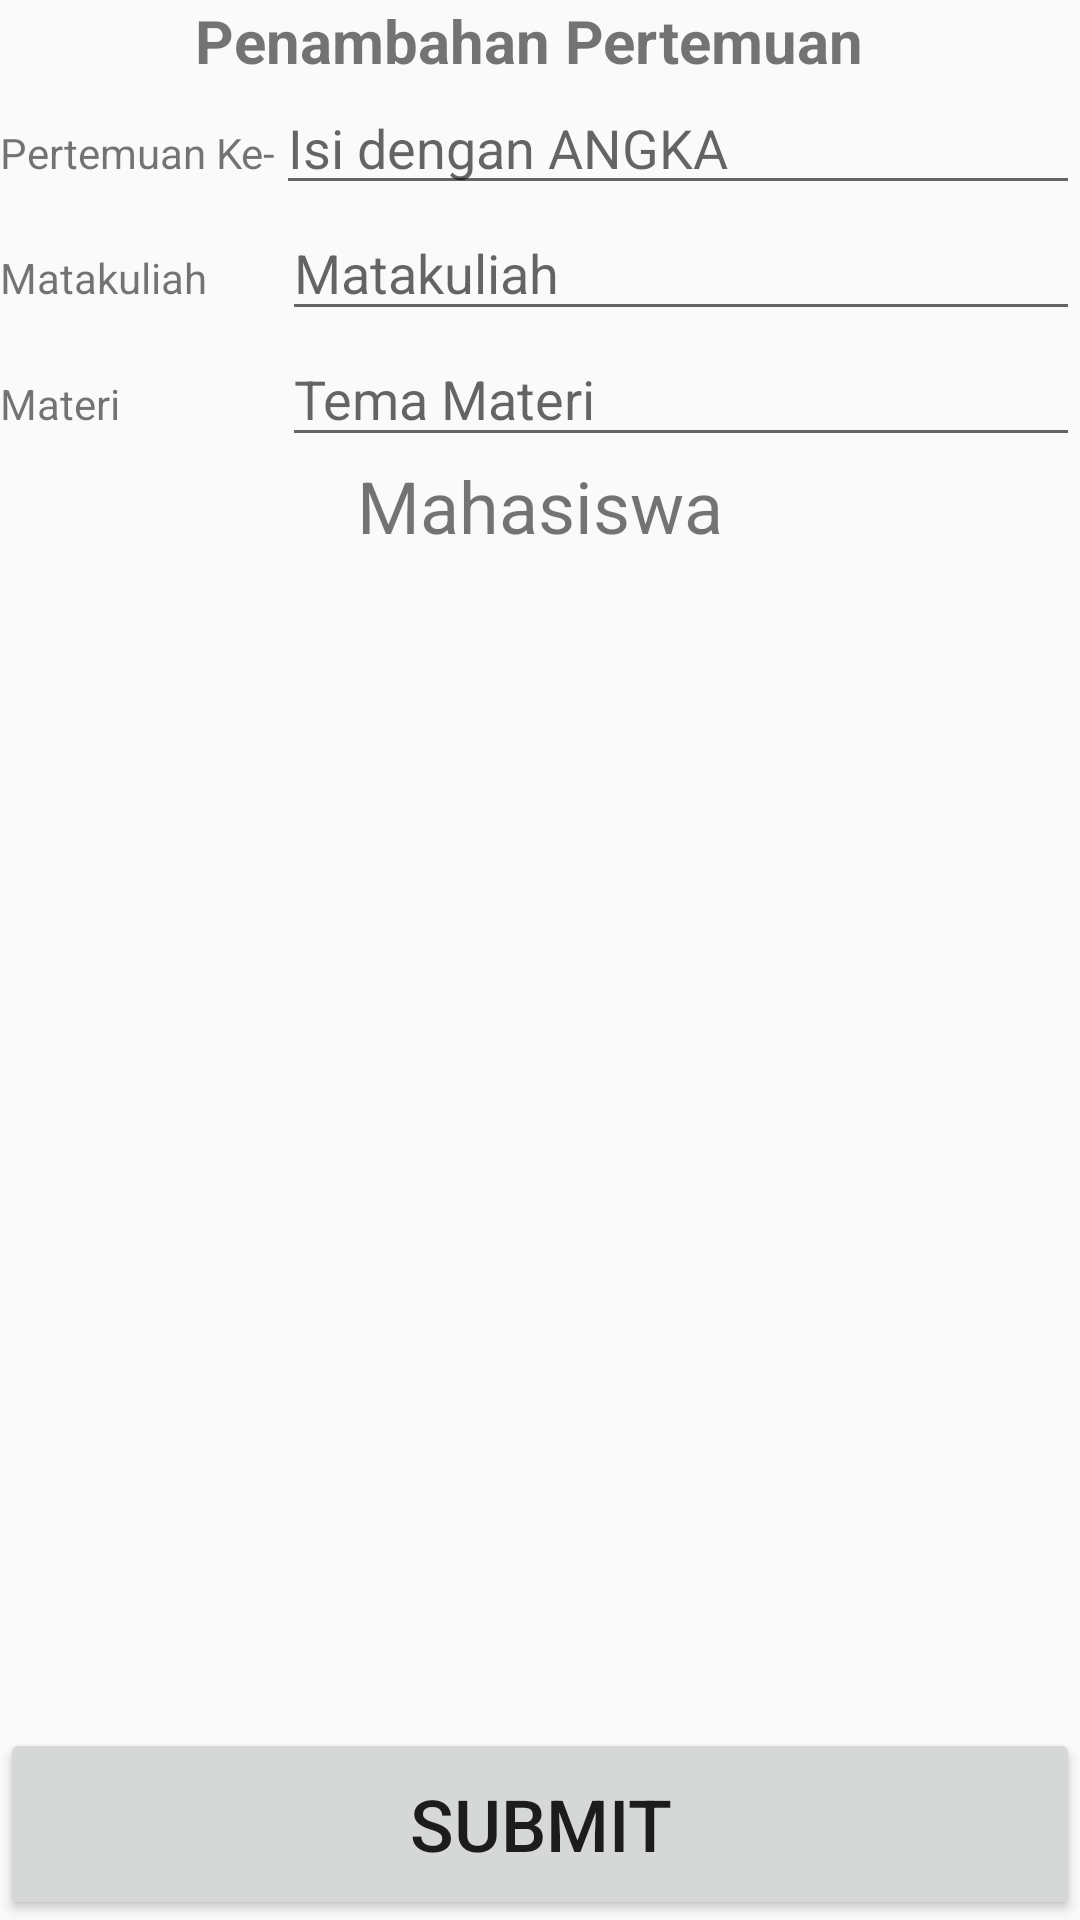

Produce the Android XML layout that renders to this screen, including the resource entries it uses.
<!-- AndroidManifest.xml: application theme AppTheme -->
<!-- res/layout/activity_form_pertemuan.xml -->
<?xml version="1.0" encoding="utf-8"?>
<LinearLayout xmlns:android="http://schemas.android.com/apk/res/android"
    xmlns:app="http://schemas.android.com/apk/res-auto"
    xmlns:tools="http://schemas.android.com/tools"
    android:layout_width="match_parent"
    android:layout_height="match_parent"
    android:orientation="vertical"
    tools:context=".FormPertemuan">

    <TextView
        android:id="@+id/tampilan3"
        android:layout_width="230dp"
        android:layout_height="27dp"
        android:layout_gravity="center"
        android:text="Penambahan Pertemuan"
        android:textSize="20sp"
        android:textStyle="bold" />

    <LinearLayout
        android:layout_width="match_parent"
        android:layout_height="wrap_content">

        <TextView
            android:id="@+id/pertemuanTeks"
            android:layout_width="wrap_content"
            android:layout_height="wrap_content"
            android:text="Pertemuan Ke-" />

        <EditText
            android:id="@+id/etPertemuan"
            android:layout_width="match_parent"
            android:layout_height="wrap_content"
            android:ems="10"
            android:hint="Isi dengan ANGKA"
            android:inputType="textPersonName" />
    </LinearLayout>

    <LinearLayout
        android:layout_width="match_parent"
        android:layout_height="wrap_content">

        <TextView
            android:id="@+id/matakuliah"
            android:layout_width="94dp"
            android:layout_height="wrap_content"
            android:text="Matakuliah" />

        <EditText
            android:id="@+id/etMatakuliah"
            android:layout_width="match_parent"
            android:layout_height="42dp"
            android:ems="10"
            android:hint="Matakuliah"
            android:inputType="textLongMessage" />

    </LinearLayout>

    <LinearLayout
        android:layout_width="match_parent"
        android:layout_height="wrap_content">

        <TextView
            android:id="@+id/materiTeks"
            android:layout_width="94dp"
            android:layout_height="wrap_content"
            android:text="Materi" />

        <EditText
            android:id="@+id/etMateri"
            android:layout_width="match_parent"
            android:layout_height="42dp"
            android:ems="10"
            android:hint="Tema Materi"
            android:inputType="textLongMessage" />

    </LinearLayout>

    <TextView
        android:id="@+id/listMhs"
        android:layout_width="wrap_content"
        android:layout_height="wrap_content"
        android:layout_gravity="center"
        android:gravity="center"
        android:text="Mahasiswa"
        android:textSize="24sp" />

    <LinearLayout
        android:layout_width="match_parent"
        android:layout_height="342dp"
        android:orientation="vertical">

        <androidx.recyclerview.widget.RecyclerView
            android:id="@+id/list_mahasiswa"
            android:layout_width="match_parent"
            android:layout_height="match_parent"
            tools:layout_editor_absoluteX="-22dp"
            tools:layout_editor_absoluteY="267dp" />
    </LinearLayout>

    <LinearLayout
        android:layout_width="match_parent"
        android:layout_height="0dip"
        android:layout_weight="1"
        android:gravity="center|bottom"
        android:orientation="vertical" >

        <Button
            android:id="@+id/btnSubmit"
            android:layout_width="match_parent"
            android:layout_height="64dp"
            android:onClick="submitPrtmn"
            android:text="Submit"
            android:textSize="24sp" />
    </LinearLayout>

</LinearLayout>
<!-- resources referenced by this layout -->
<resources>
  <style name="AppTheme" parent="Theme.AppCompat.Light.DarkActionBar">
          
          <item name="colorPrimary">@color/colorPrimary</item>
          <item name="colorPrimaryDark">@color/colorPrimaryDark</item>
          <item name="colorAccent">@color/colorAccent</item>
      </style>
  <color name="colorPrimary">#008577</color>
  <color name="colorPrimaryDark">#00574B</color>
  <color name="colorAccent">#D81B60</color>
</resources>
